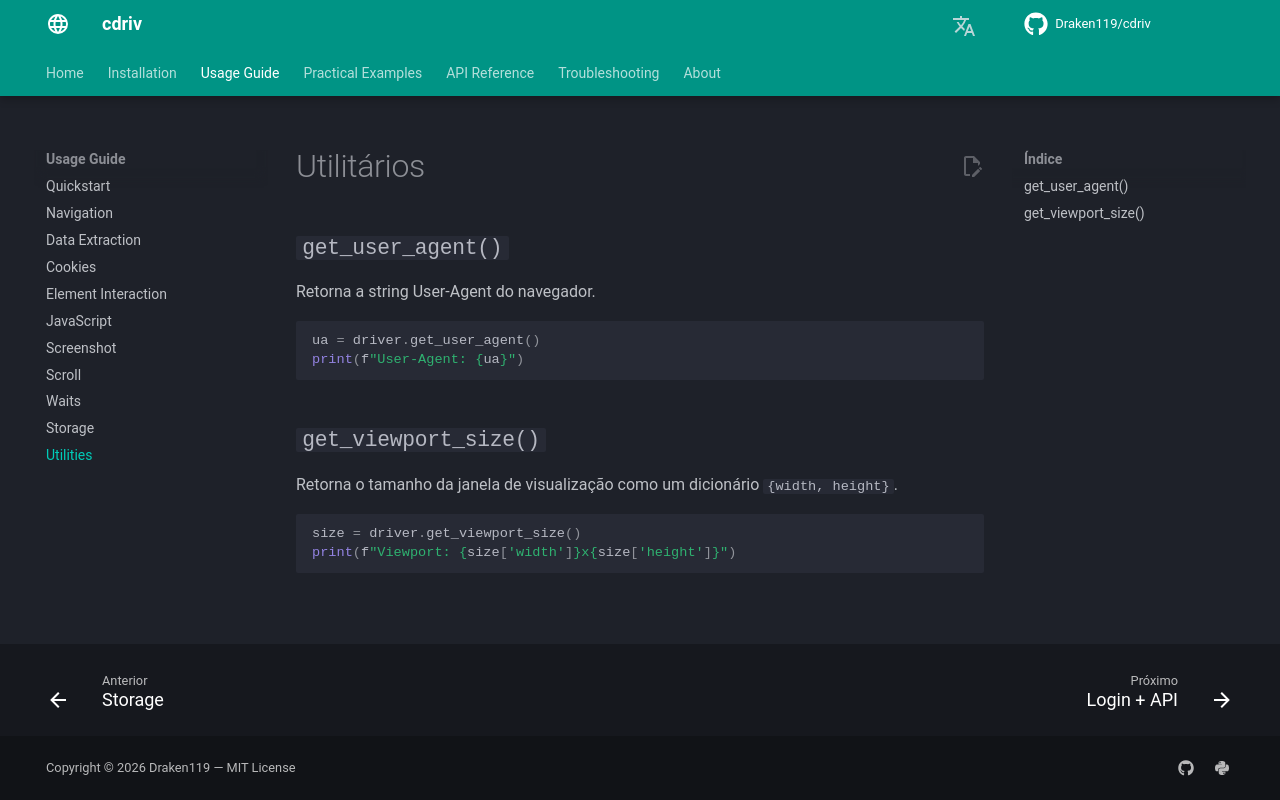

repository: Draken119/cdriv · page: pt/usage/utilities/index.html · generator: mkdocs

# Utilitários

## `get_user_agent()`

Retorna a string User-Agent do navegador.

```python
ua = driver.get_user_agent()
print(f"User-Agent: {ua}")
```

## `get_viewport_size()`

Retorna o tamanho da janela de visualização como um dicionário `{width, height}`.

```python
size = driver.get_viewport_size()
print(f"Viewport: {size['width']}x{size['height']}")
```
